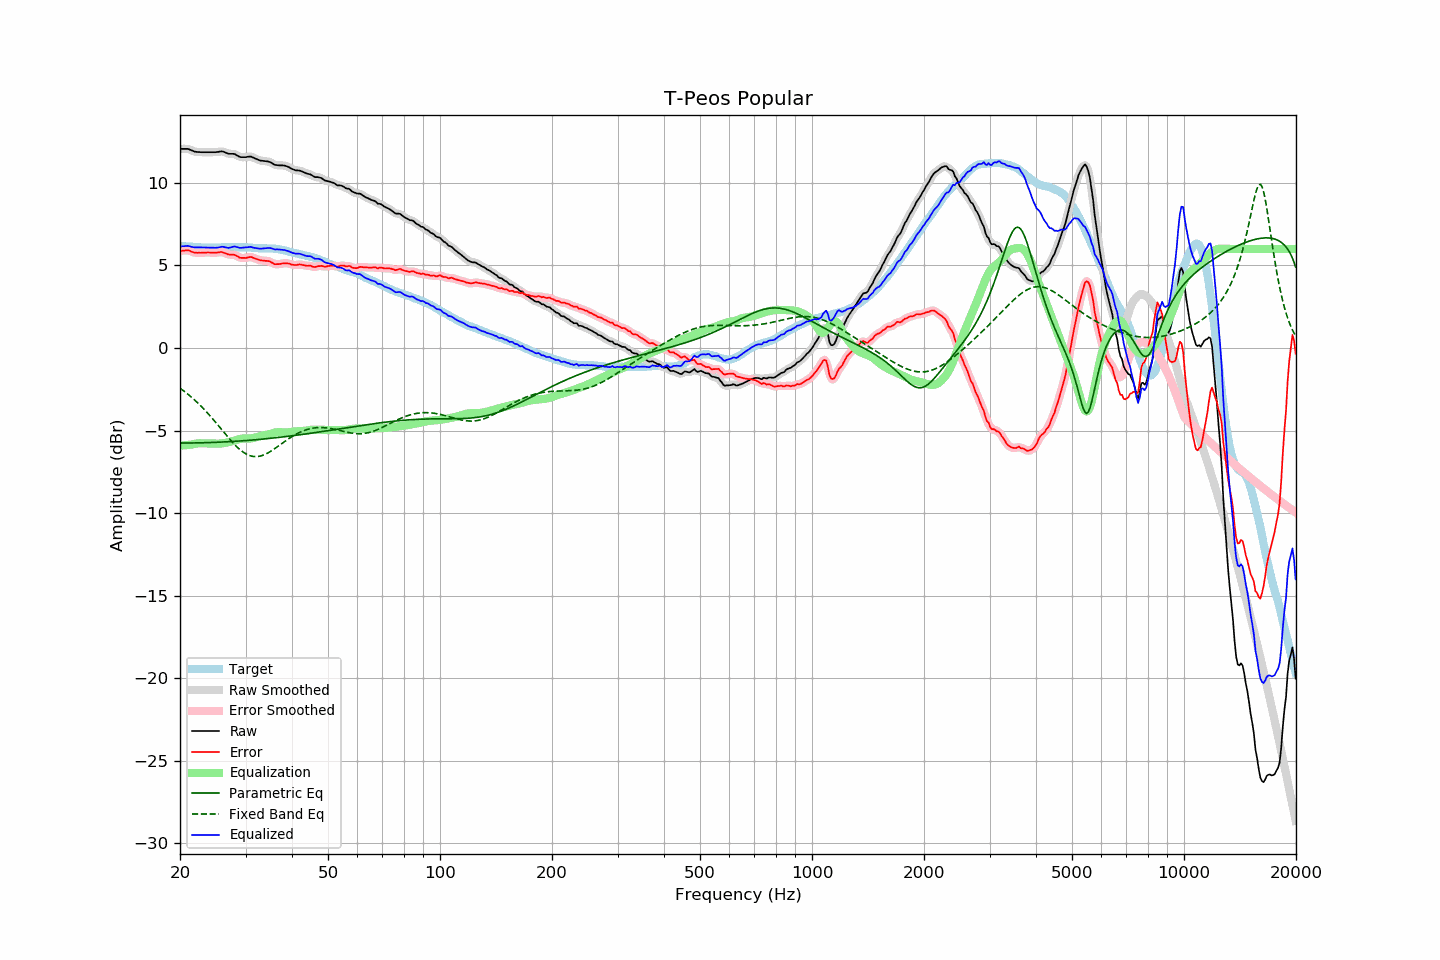

Values plotted in this chart, from the file beside it:
frequency, raw, error, smoothed, error_smoothed, equalization, parametric_eq, fixed_band_eq, equalized_raw, equalized_smoothed, target
20.00, 12.06, 5.88, 12.05, 5.87, -5.91, -5.75, -2.43, 6.15, 6.14, 6.18
20.20, 12.06, 5.89, 12.06, 5.89, -5.90, -5.75, -2.50, 6.15, 6.16, 6.17
20.40, 12.06, 5.90, 12.06, 5.90, -5.90, -5.75, -2.57, 6.16, 6.17, 6.16
20.61, 12.06, 5.90, 12.06, 5.91, -5.89, -5.75, -2.65, 6.17, 6.17, 6.16
20.81, 12.06, 5.92, 12.06, 5.92, -5.88, -5.75, -2.72, 6.18, 6.18, 6.14
21.02, 12.06, 5.92, 12.05, 5.91, -5.87, -5.75, -2.80, 6.19, 6.18, 6.14
21.23, 12.02, 5.89, 12.02, 5.89, -5.86, -5.75, -2.88, 6.16, 6.16, 6.13
21.44, 11.98, 5.84, 11.98, 5.85, -5.85, -5.75, -2.96, 6.13, 6.13, 6.14
21.66, 11.94, 5.81, 11.94, 5.81, -5.83, -5.75, -3.05, 6.11, 6.11, 6.13
21.87, 11.90, 5.78, 11.90, 5.78, -5.81, -5.75, -3.14, 6.09, 6.10, 6.12
22.09, 11.88, 5.77, 11.88, 5.77, -5.79, -5.75, -3.23, 6.09, 6.09, 6.11
22.31, 11.87, 5.76, 11.87, 5.77, -5.77, -5.74, -3.32, 6.09, 6.09, 6.11
22.54, 11.87, 5.77, 11.86, 5.77, -5.77, -5.74, -3.41, 6.10, 6.10, 6.10
22.76, 11.86, 5.76, 11.86, 5.77, -5.77, -5.74, -3.51, 6.09, 6.09, 6.09
22.99, 11.86, 5.77, 11.86, 5.77, -5.77, -5.74, -3.61, 6.09, 6.09, 6.08
23.22, 11.86, 5.78, 11.86, 5.78, -5.77, -5.74, -3.71, 6.08, 6.08, 6.07
23.45, 11.86, 5.78, 11.86, 5.78, -5.78, -5.73, -3.82, 6.08, 6.08, 6.08
23.69, 11.86, 5.79, 11.86, 5.78, -5.78, -5.73, -3.92, 6.08, 6.08, 6.07
23.92, 11.86, 5.79, 11.86, 5.78, -5.78, -5.73, -4.03, 6.08, 6.08, 6.07
24.16, 11.86, 5.78, 11.86, 5.78, -5.78, -5.72, -4.14, 6.08, 6.08, 6.08
24.40, 11.86, 5.77, 11.86, 5.77, -5.78, -5.72, -4.25, 6.08, 6.08, 6.09
24.65, 11.86, 5.77, 11.86, 5.77, -5.78, -5.72, -4.37, 6.07, 6.07, 6.09
24.89, 11.86, 5.77, 11.86, 5.77, -5.79, -5.71, -4.48, 6.07, 6.07, 6.09
25.14, 11.87, 5.78, 11.87, 5.78, -5.79, -5.71, -4.60, 6.08, 6.08, 6.09
25.39, 11.88, 5.79, 11.88, 5.80, -5.79, -5.70, -4.71, 6.09, 6.09, 6.09
25.65, 11.90, 5.81, 11.90, 5.81, -5.78, -5.70, -4.83, 6.11, 6.11, 6.09
25.91, 11.91, 5.81, 11.90, 5.80, -5.77, -5.69, -4.95, 6.13, 6.13, 6.10
26.16, 11.89, 5.78, 11.88, 5.78, -5.76, -5.69, -5.07, 6.13, 6.12, 6.10
26.43, 11.85, 5.75, 11.85, 5.75, -5.75, -5.69, -5.18, 6.10, 6.10, 6.10
26.69, 11.81, 5.71, 11.81, 5.70, -5.73, -5.68, -5.30, 6.08, 6.08, 6.10
26.96, 11.77, 5.67, 11.78, 5.68, -5.71, -5.67, -5.41, 6.06, 6.07, 6.10
27.23, 11.76, 5.66, 11.76, 5.66, -5.68, -5.67, -5.53, 6.08, 6.08, 6.10
27.50, 11.76, 5.66, 11.76, 5.66, -5.65, -5.66, -5.64, 6.10, 6.11, 6.10
27.77, 11.76, 5.65, 11.76, 5.65, -5.62, -5.66, -5.74, 6.13, 6.13, 6.11
28.05, 11.75, 5.64, 11.73, 5.63, -5.59, -5.65, -5.85, 6.15, 6.14, 6.11
28.33, 11.69, 5.59, 11.69, 5.59, -5.57, -5.64, -5.95, 6.12, 6.13, 6.10
28.62, 11.64, 5.54, 11.64, 5.54, -5.54, -5.64, -6.04, 6.10, 6.10, 6.09
28.90, 11.58, 5.47, 11.59, 5.49, -5.51, -5.63, -6.13, 6.07, 6.08, 6.10
29.19, 11.56, 5.46, 11.56, 5.46, -5.49, -5.62, -6.21, 6.07, 6.07, 6.10
29.48, 11.56, 5.46, 11.55, 5.45, -5.48, -5.62, -6.28, 6.08, 6.07, 6.10
29.78, 11.56, 5.46, 11.56, 5.45, -5.47, -5.61, -6.35, 6.09, 6.08, 6.10
30.08, 11.56, 5.45, 11.56, 5.46, -5.47, -5.60, -6.41, 6.09, 6.09, 6.11
30.38, 11.58, 5.48, 11.58, 5.48, -5.47, -5.60, -6.46, 6.10, 6.10, 6.10
30.68, 11.59, 5.50, 11.59, 5.50, -5.48, -5.59, -6.50, 6.11, 6.11, 6.08
30.99, 11.60, 5.52, 11.58, 5.51, -5.47, -5.58, -6.53, 6.13, 6.11, 6.08
31.30, 11.56, 5.49, 11.56, 5.49, -5.46, -5.57, -6.56, 6.10, 6.10, 6.07
31.61, 11.51, 5.44, 11.52, 5.45, -5.44, -5.56, -6.57, 6.07, 6.08, 6.07
31.93, 11.47, 5.41, 11.47, 5.41, -5.42, -5.56, -6.58, 6.05, 6.05, 6.06
32.24, 11.43, 5.37, 11.42, 5.37, -5.39, -5.55, -6.57, 6.04, 6.04, 6.05
32.57, 11.39, 5.35, 11.39, 5.34, -5.36, -5.54, -6.56, 6.03, 6.03, 6.04
32.89, 11.35, 5.31, 11.36, 5.32, -5.34, -5.53, -6.54, 6.01, 6.02, 6.04
33.22, 11.34, 5.30, 11.34, 5.30, -5.32, -5.52, -6.51, 6.02, 6.02, 6.04
33.55, 11.33, 5.29, 11.33, 5.29, -5.30, -5.51, -6.48, 6.03, 6.03, 6.03
33.89, 11.32, 5.28, 11.32, 5.28, -5.28, -5.50, -6.44, 6.04, 6.04, 6.04
34.23, 11.31, 5.28, 11.31, 5.28, -5.25, -5.49, -6.39, 6.05, 6.05, 6.03
34.57, 11.29, 5.26, 11.29, 5.26, -5.23, -5.48, -6.34, 6.06, 6.06, 6.03
34.92, 11.26, 5.23, 11.25, 5.23, -5.20, -5.47, -6.28, 6.06, 6.05, 6.02
35.27, 11.21, 5.18, 11.20, 5.18, -5.17, -5.46, -6.22, 6.04, 6.03, 6.03
35.62, 11.15, 5.13, 11.15, 5.13, -5.14, -5.45, -6.15, 6.00, 6.00, 6.02
35.97, 11.09, 5.07, 11.10, 5.09, -5.12, -5.44, -6.09, 5.97, 5.98, 6.01
... 635 more rows
